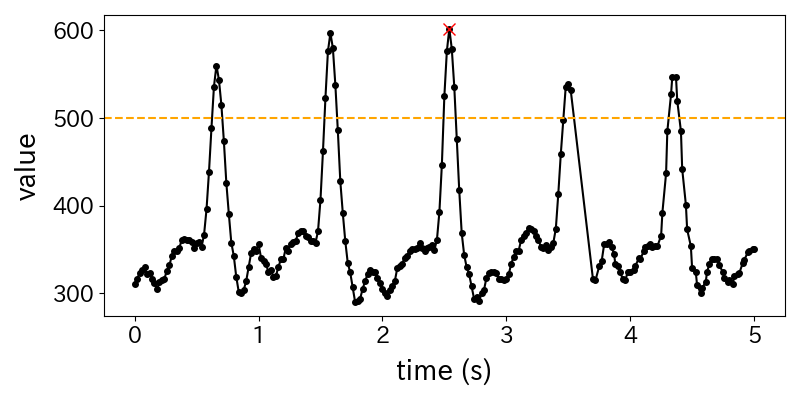

The data file committed next to this chart (first rows):
time, value, peak
0.00, 311, 0
0.02, 317, 0
0.04, 323, 0
0.06, 327, 0
0.08, 330, 0
0.10, 322, 0
0.12, 323, 0
0.14, 316, 0
0.16, 312, 0
0.18, 305, 0
0.20, 313, 0
0.22, 315, 0
0.24, 317, 0
0.26, 326, 0
0.28, 332, 0
0.30, 343, 0
0.32, 349, 0
0.34, 348, 0
0.36, 352, 0
0.38, 361, 0
0.40, 362, 0
0.42, 361, 0
0.44, 361, 0
0.46, 359, 0
0.48, 352, 0
0.50, 358, 0
0.52, 359, 0
0.54, 353, 0
0.56, 367, 0
0.58, 396, 0
0.60, 439, 0
0.62, 489, 0
0.64, 536, 0
0.66, 560, 0
0.68, 544, 0
0.70, 515, 0
0.72, 474, 0
0.74, 426, 0
0.76, 391, 0
0.78, 358, 0
0.80, 343, 0
0.82, 319, 0
0.84, 302, 0
0.86, 300, 0
0.88, 304, 0
0.90, 314, 0
0.92, 330, 0
0.94, 346, 0
0.96, 351, 0
0.98, 349, 0
1.00, 356, 0
1.02, 341, 0
1.04, 337, 0
1.06, 334, 0
1.08, 324, 0
1.10, 327, 0
1.12, 319, 0
1.14, 320, 0
1.16, 330, 0
1.18, 339, 0
... 183 more rows
